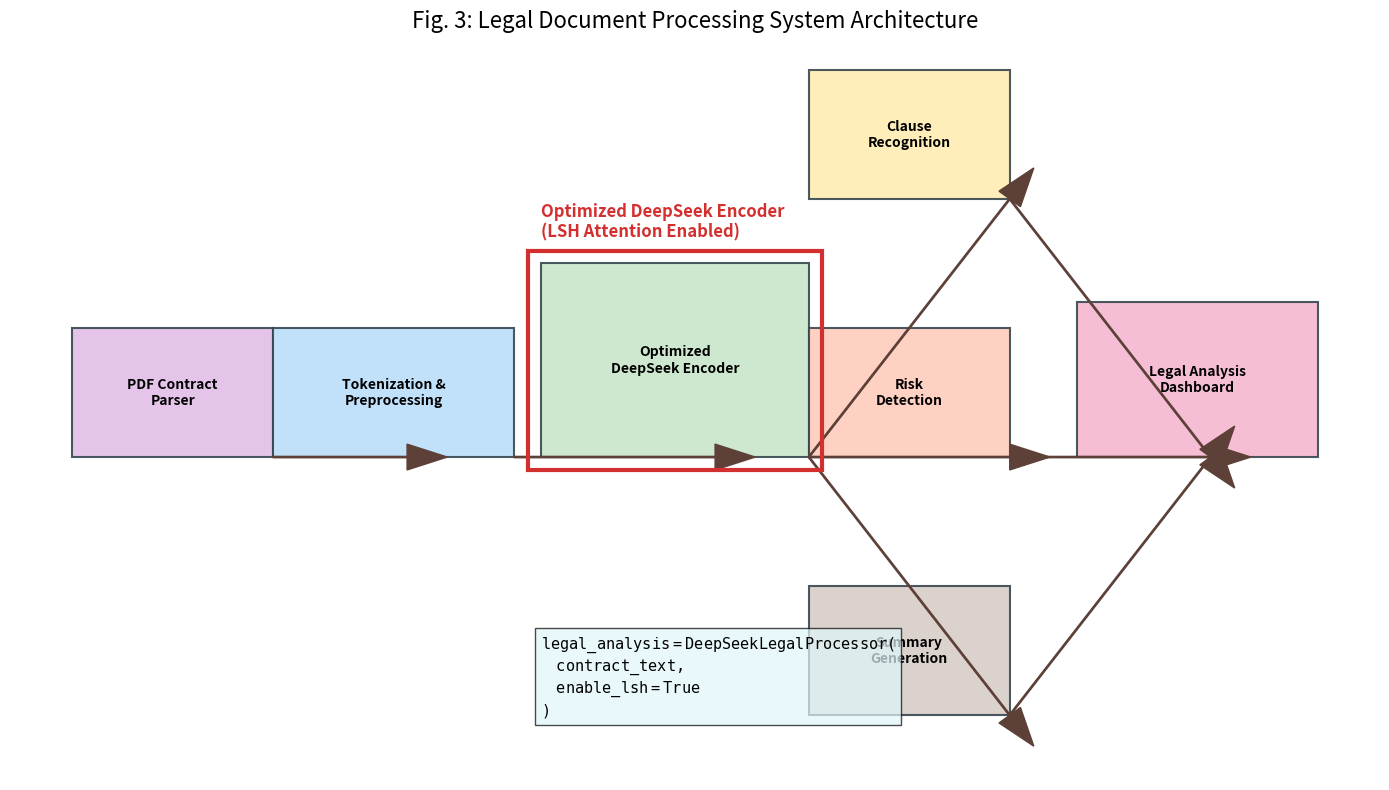

Reproduce this figure in Python.
import matplotlib.pyplot as plt
from matplotlib.patches import Rectangle, Circle, FancyArrow

plt.figure(figsize=(14, 8), dpi=300)
ax = plt.gca()

# 系统组件
components = [
    ("PDF Contract\nParser", 0.1, 0.5, 0.15, 0.1),
    ("Tokenization &\nPreprocessing", 0.25, 0.5, 0.18, 0.1),
    ("Optimized\nDeepSeek Encoder", 0.45, 0.5, 0.2, 0.15),
    ("Clause\nRecognition", 0.65, 0.7, 0.15, 0.1),
    ("Risk\nDetection", 0.65, 0.5, 0.15, 0.1),
    ("Summary\nGeneration", 0.65, 0.3, 0.15, 0.1),
    ("Legal Analysis\nDashboard", 0.85, 0.5, 0.18, 0.12)
]

# 绘制组件
colors = ['#E1BEE7', '#BBDEFB', '#C8E6C9', '#FFECB3', '#FFCCBC', '#D7CCC8', '#F5B7D1']
for i, (text, x, y, w, h) in enumerate(components):
    ax.add_patch(Rectangle((x, y), w, h, facecolor=colors[i], edgecolor='#37474F', lw=1.5, alpha=0.9))
    plt.text(x + w/2, y + h/2, text, ha='center', va='center', fontsize=10, weight='bold')

# 绘制连接线
arrow_params = {'head_width': 0.02, 'head_length': 0.03, 'fc': '#5D4037', 'ec': '#5D4037'}
plt.arrow(0.1+0.15, 0.5, 0.1, 0, **arrow_params)
plt.arrow(0.25+0.18, 0.5, 0.15, 0, **arrow_params)
plt.arrow(0.45+0.2, 0.5, 0.15, 0.2, **arrow_params)
plt.arrow(0.45+0.2, 0.5, 0.15, 0, **arrow_params)
plt.arrow(0.45+0.2, 0.5, 0.15, -0.2, **arrow_params)
plt.arrow(0.65+0.15, 0.7, 0.15, -0.2, **arrow_params)
plt.arrow(0.65+0.15, 0.5, 0.15, 0, **arrow_params)
plt.arrow(0.65+0.15, 0.3, 0.15, 0.2, **arrow_params)

# 突出DeepSeek模块
ax.add_patch(Rectangle((0.44, 0.49), 0.22, 0.17, fill=None, edgecolor='#D32F2F', lw=3, linestyle='-'))
plt.text(0.45, 0.67, "Optimized DeepSeek Encoder\n(LSH Attention Enabled)",
         color='#D32F2F', fontsize=12, weight='bold')

# API调用示例（修改后使用\mathtt）
plt.text(0.45, 0.3,
         r'$\mathtt{legal\_analysis = DeepSeekLegalProcessor(}$' + '\n' +
         r'$\quad\mathtt{contract\_text, }$' + '\n' +
         r'$\quad\mathtt{enable\_lsh=True}$' + '\n' +
         r'$\mathtt{)}$',
         fontsize=11, bbox=dict(facecolor='#E0F7FA', alpha=0.7),
         ha='left')

plt.title("Fig. 3: Legal Document Processing System Architecture", fontsize=16)
plt.axis('off')
plt.tight_layout()
plt.savefig('application.png', dpi=300, bbox_inches='tight')